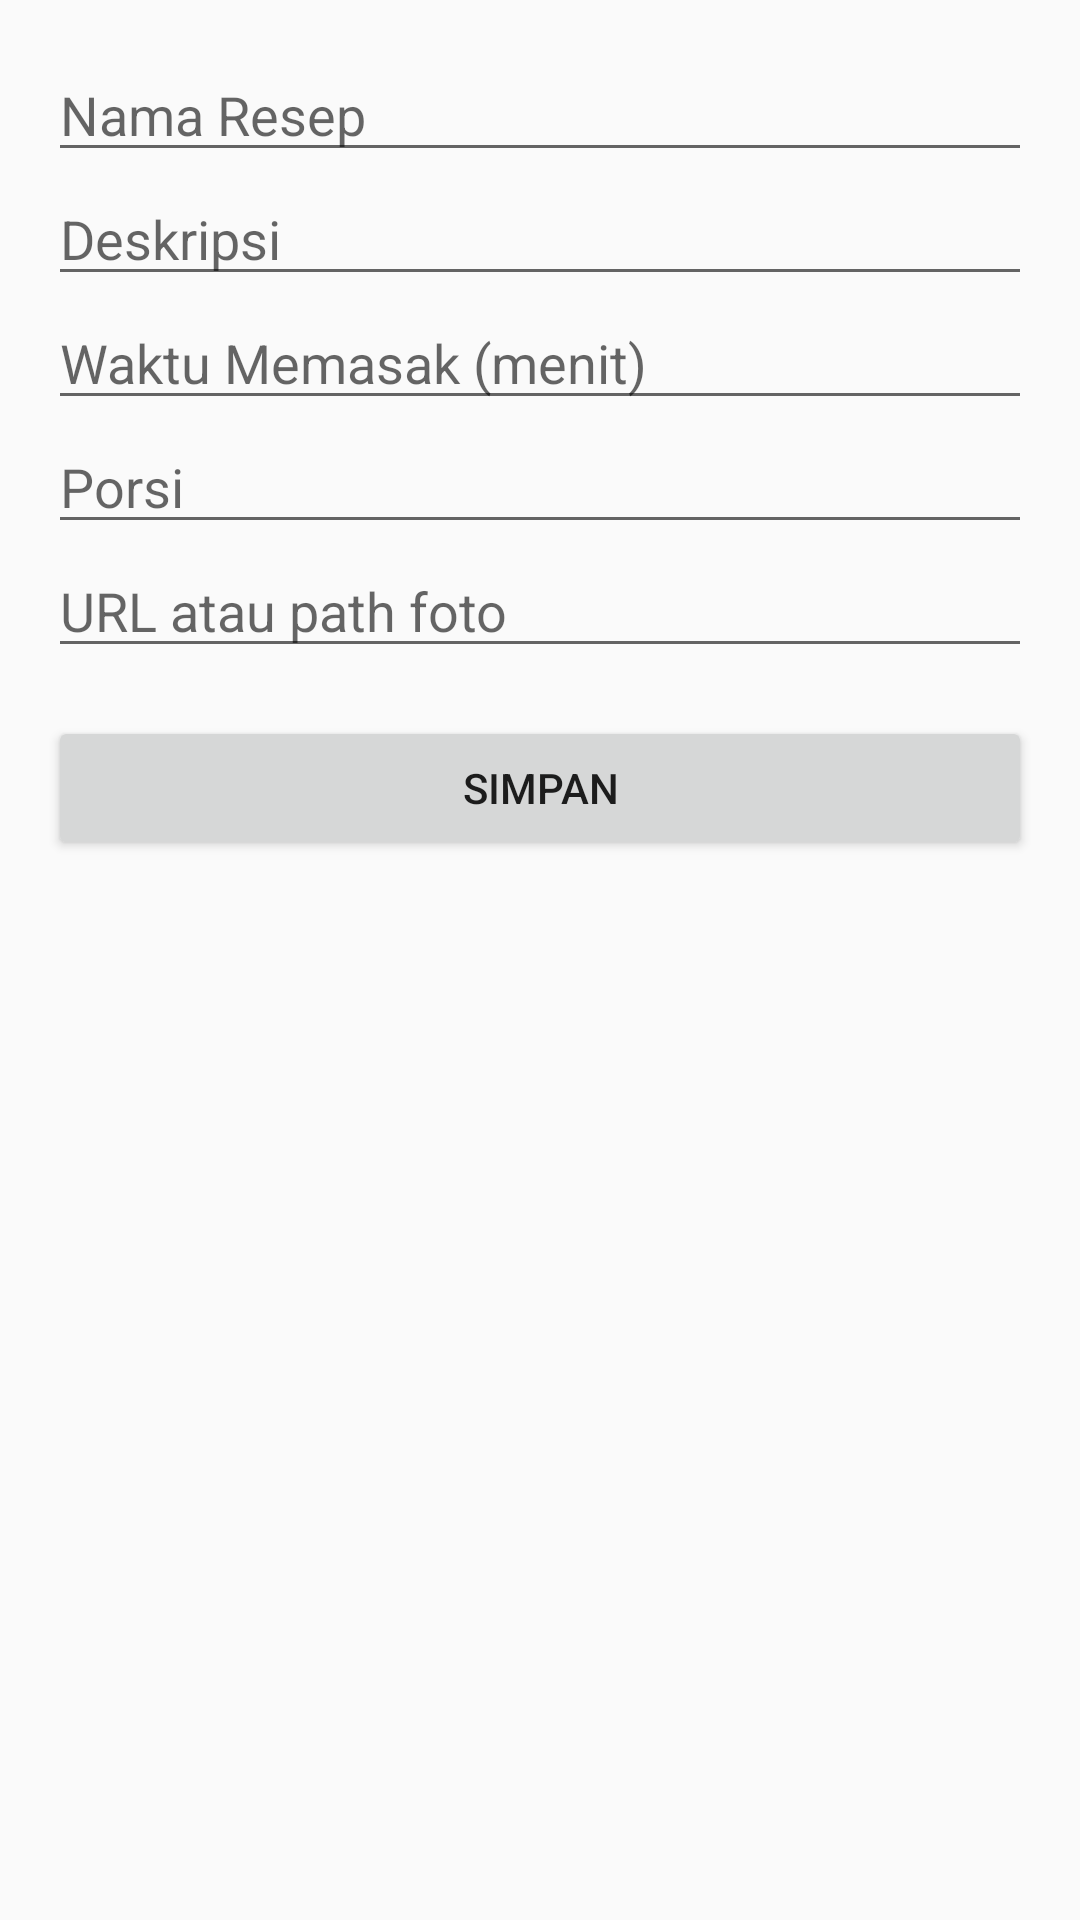

Write the Android layout XML for this screen, with the resource values it uses.
<!-- AndroidManifest.xml: activity theme Theme.AppCompat.Light.NoActionBar -->
<!-- res/layout/activity_tambah_resep.xml -->
<?xml version="1.0" encoding="utf-8"?>
<ScrollView xmlns:android="http://schemas.android.com/apk/res/android"
    android:layout_width="match_parent"
    android:layout_height="match_parent"
    android:padding="16dp">

    <LinearLayout
        android:orientation="vertical"
        android:layout_width="match_parent"
        android:layout_height="wrap_content">

        <EditText
            android:id="@+id/inputNama"
            android:hint="Nama Resep"
            android:layout_width="match_parent"
            android:layout_height="wrap_content" />

        <EditText
            android:id="@+id/inputDeskripsi"
            android:hint="Deskripsi"
            android:layout_width="match_parent"
            android:layout_height="wrap_content" />

        <EditText
            android:id="@+id/inputWaktu"
            android:hint="Waktu Memasak (menit)"
            android:inputType="number"
            android:layout_width="match_parent"
            android:layout_height="wrap_content" />

        <EditText
            android:id="@+id/inputPorsi"
            android:hint="Porsi"
            android:inputType="number"
            android:layout_width="match_parent"
            android:layout_height="wrap_content" />

        <EditText
            android:id="@+id/inputFoto"
            android:hint="URL atau path foto"
            android:layout_width="match_parent"
            android:layout_height="wrap_content" />

        <Button
            android:id="@+id/btnSimpan"
            android:text="Simpan"
            android:layout_width="match_parent"
            android:layout_height="wrap_content"
            android:layout_marginTop="16dp" />
    </LinearLayout>
</ScrollView>
<!-- resources referenced by this layout -->
<resources>

</resources>
